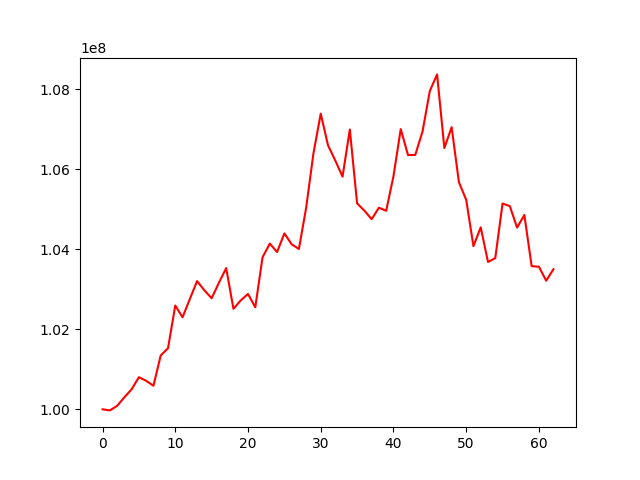

The table this chart was drawn from, first rows:
, 0
0, 100000000
1, 99973134
2, 100085607
3, 100300675
4, 100502186
5, 100803427
6, 100712239
7, 100589664
8, 101348253
9, 101525308
10, 102594666
11, 102300277
12, 102756767
13, 103204780
14, 102975267
15, 102776803
16, 103162513
17, 103530056
18, 102512659
19, 102722155
20, 102883900
21, 102549221
22, 103800907
23, 104141791
24, 103931242
25, 104397346
26, 104125264
27, 104007731
28, 105042655
29, 106398175
30, 107390202
31, 106600183
32, 106219142
33, 105815734
34, 106994243
35, 105148160
36, 104966167
37, 104752375
38, 105039032
39, 104962713
40, 105824967
41, 107004017
42, 106355408
43, 106359128
44, 106945917
45, 107956862
46, 108371421
47, 106529361
48, 107051882
49, 105677571
50, 105237200
51, 104077389
52, 104549034
53, 103682531
54, 103778790
55, 105143650
56, 105079597
57, 104541828
58, 104858562
59, 103578797
... 3 more rows
